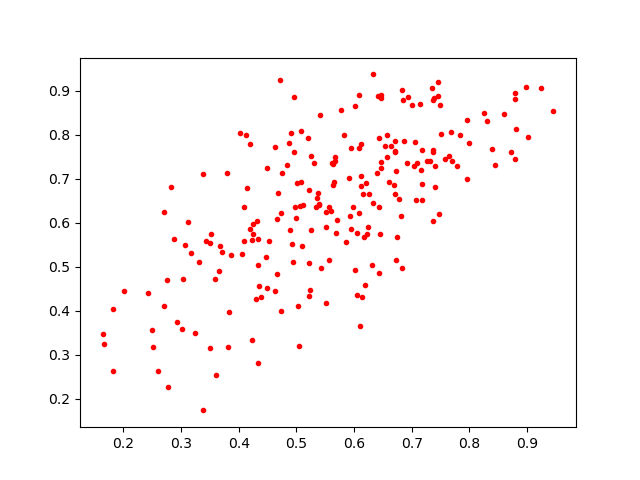

Values plotted in this chart, from the file beside it:
0.7575428, 0.74514
0.5856, 0.5567
0.7512, 0.8029
0.6684, 0.6856
0.86, 0.8472
0.5646, 0.6931
0.8797, 0.7444
0.4089, 0.5576
0.434, 0.5631
0.7412, 0.728
0.6087, 0.623
0.3374, 0.7114
0.2596, 0.2634
0.4906, 0.804
0.6633, 0.7749
0.4831, 0.7315
0.5072, 0.6925
0.5227, 0.4332
0.8794, 0.8815
0.4202, 0.7789
0.5353, 0.6561
0.5942, 0.5848
0.7407, 0.6823
0.4753, 0.712
0.6126, 0.7064
0.3819, 0.3178
0.3025, 0.3595
0.7366, 0.6046
0.7076, 0.6521
0.2009, 0.4458
0.3374, 0.1735
0.3316, 0.5112
0.5239, 0.4467
0.6839, 0.4961
0.6059, 0.4357
0.6725, 0.5164
0.6998, 0.8687
0.8251, 0.849
0.6603, 0.6927
0.5977, 0.6366
0.8303, 0.8312
0.8719, 0.7609
0.468, 0.6679
0.6237, 0.5895
0.3247, 0.3494
0.2431, 0.4398
0.6119, 0.7794
0.6159, 0.666
0.6714, 0.6653
0.467, 0.6088
0.8384, 0.7672
0.5305, 0.7369
0.7496, 0.8671
0.4636, 0.444
0.5832, 0.7984
0.6103, 0.3665
0.453, 0.559
0.4958, 0.8864
0.2507, 0.3179
0.2765, 0.4701
0.3061, 0.5503
... 165 more rows
